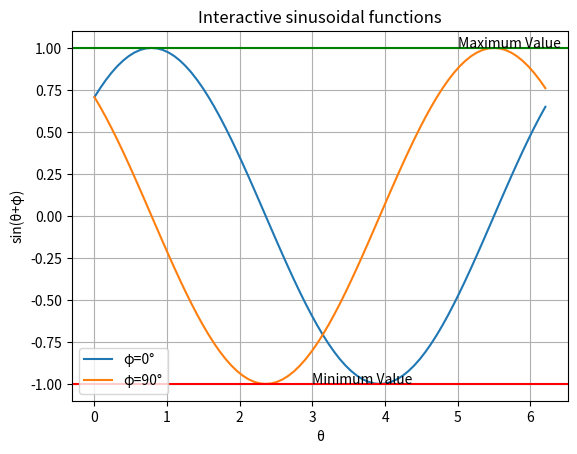

Write the Python code that produced this figure.
import matplotlib.pyplot as plt 
import numpy as np 


#To create class Sines.
class Sines:
	t = 0
	phi = 0
	deg = 0
	sr = 0
	sl =0
	def __init__(self):	#Adding constructor
		self.phi = 0
		self.t = 0
		self.deg = 0
		self.sr = 0
		self.sl = 0

	def addSine(self,phi): #To add the offset and then calculating the radian of the degree.
		self.phi = phi
		self.deg = self.phi * (np.pi/180)
		#t = [0,30,45,60,90]
		#t = np.linspace(0,2*np.pi)
		#self.t = np.arange(0,2*np.pi,0.025*np.pi)
		#x = [i*(np.pi/180) for i in t]

	def show(self):
		self.t = np.arange(0,2*np.pi,0.025*np.pi)
		plt.plot(self.t,np.sin(self.t),label=chr(966)+"="+"0"+chr(176))
		#plt.plot(x,np.sin(x),marker='^',label="sin")
		if self.phi != 0:
			plt.plot(self.t,np.sin(self.t+self.deg),label=chr(966)+"="+str(self.phi)+chr(176))
		#plt.plot(x,np.cos(x),marker='+',label="cos")
		#plt.plot(self.t,np.sin(self.t+self.deg),label=chr(966)+"="+"90"+chr(176))
		#plt.xticks(t)
		plt.axhline(y=1, color='g', linestyle='-')
		plt.text(5,1,"Maximum Value")
		plt.axhline(y=-1, color='r', linestyle='-')
		plt.text(3,-1,"Minimum Value")
		plt.grid(True)
		plt.title("Interactive sinusoidal functions")
		plt.ylabel("sin"+"("+chr(952)+"+"+chr(966)+")")
		plt.xlabel(chr(952))
		plt.legend()
		plt.show()

	def shiftRight(self,sr):		#To shift graph right by the amount of offset mentioned while calling the method.
		self.sr = sr * (np.pi/180)
		self.t = np.arange(0,2*np.pi,0.025*np.pi)
		plt.plot(self.t,np.sin(self.t-self.sr),label=chr(966)+"="+"0"+chr(176))
		#plt.plot(x,np.sin(x),marker='^',label="sin")
		if self.phi != 0:
			plt.plot(self.t,np.sin(self.t+self.deg-self.sr),label=chr(966)+"="+str(self.phi)+chr(176))
		#plt.plot(x,np.cos(x),marker='+',label="cos")
		#plt.plot(self.t,np.sin(self.t+self.deg),label=chr(966)+"="+"90"+chr(176))
		#plt.xticks(t)
		plt.axhline(y=1, color='g', linestyle='-')
		plt.text(5,1,"Maximum Value")
		plt.axhline(y=-1, color='r', linestyle='-')
		plt.text(3,-1,"Minimum Value")
		plt.grid(True)
		plt.title("Interactive sinusoidal functions")
		plt.ylabel("sin"+"("+chr(952)+"+"+chr(966)+")")
		plt.xlabel(chr(952))
		plt.legend()
		plt.show()

	def shiftLeft(self,sl):		#To shift graph left by the amount of offset mentioned while calling the method.
		self.sl = sl * (np.pi/180)
		self.t = np.arange(0,2*np.pi,0.025*np.pi)
		plt.plot(self.t,np.sin(self.t+self.sl),label=chr(966)+"="+"0"+chr(176))
		#plt.plot(x,np.sin(x),marker='^',label="sin")
		if self.phi != 0:
			plt.plot(self.t,np.sin(self.t+self.deg+self.sl),label=chr(966)+"="+str(self.phi)+chr(176))
		#plt.plot(x,np.cos(x),marker='+',label="cos")
		#plt.plot(self.t,np.sin(self.t+self.deg),label=chr(966)+"="+"90"+chr(176))
		#plt.xticks(t)
		plt.axhline(y=1, color='g', linestyle='-')	#To mark the maximum level
		plt.text(5,1,"Maximum Value")
		plt.axhline(y=-1, color='r', linestyle='-')	#To mark the minimum level
		plt.text(3,-1,"Minimum Value")
		plt.grid(True)
		plt.title("Interactive sinusoidal functions")
		plt.ylabel("sin"+"("+chr(952)+"+"+chr(966)+")")
		plt.xlabel(chr(952))
		plt.legend()
		plt.show()

s = Sines()
s.addSine(0)
s.addSine(90)
#s.shiftRight(45)
s.shiftLeft(45)
#s.show()